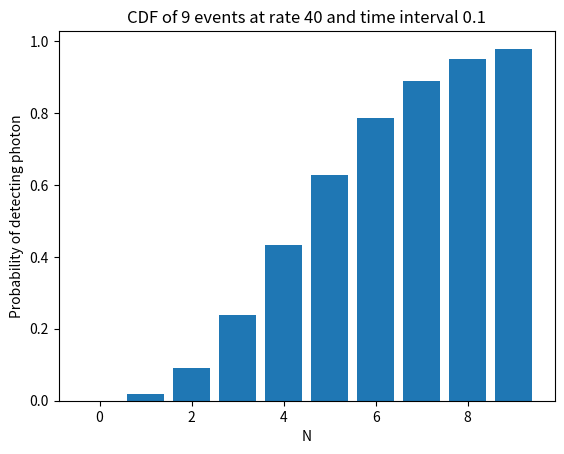

Here is the Python script that generated this plot:
import numpy as np
import matplotlib.pyplot as plt
from scipy.stats import poisson

def randtimes(N, t1, t2):
    return np.random.uniform(t1, t2, N)


def plotflash(N, t1, t2):
    x = randtimes(N, t1, t2)
    y = np.ones(N)
    plt.stem(x, y, markerfmt=' ')
    plt.title(f'Plot of {N} random times from [{t1}, {t2})')
    plt.show()


def randintervals(N, l, t1):
    y = [t1]
    indx = 1
    t_x = t1
    while indx < N:
        t_x = t_x + np.random.exponential(1/l)
        y.append(t_x)
        indx += 1
    return np.array(y)


def plotrandintervals(N, l, t1):
    x = randintervals(N, l, t1)
    print(N, len(x))
    y = np.ones(N)
    plt.stem(x, y, markerfmt=' ')
    plt.title(f'Plot of {N} random times starting at {t1} at a rate of {l}')
    plt.show()


def poisson_pmf(N, l, T):
    return poisson.pmf(N, l * T)


def plot_poisson_pmf(N, l, T):
    x = np.arange(0, N, 1)
    y = poisson_pmf(x, l, T)
    plt.bar(x,y)
    plt.xlabel('N')
    plt.ylabel('Probability of detecting photon')
    plt.title(f'PDF of {N} events at rate {l} and time interval {T}')
    plt.show()


def detectionprob(K, l=40, T=0.1):
    i = 0
    cdf = 0
    while i < K:
        cdf += poisson_pmf(i, l, T)
        i += 1
    return cdf


def plotdetectionprob(K, l=40, T=0.1):
    x = np.arange(0, K, 1)
    y = []
    for i in x:
        y.append(detectionprob(i, l, T))
    y = np.array(y)
    plt.bar(x,y)
    plt.xlabel('N')
    plt.ylabel('Probability of detecting photon')
    plt.title(f'CDF of {K-1} events at rate {l} and time interval {T}')
    plt.show()

plotdetectionprob(10)